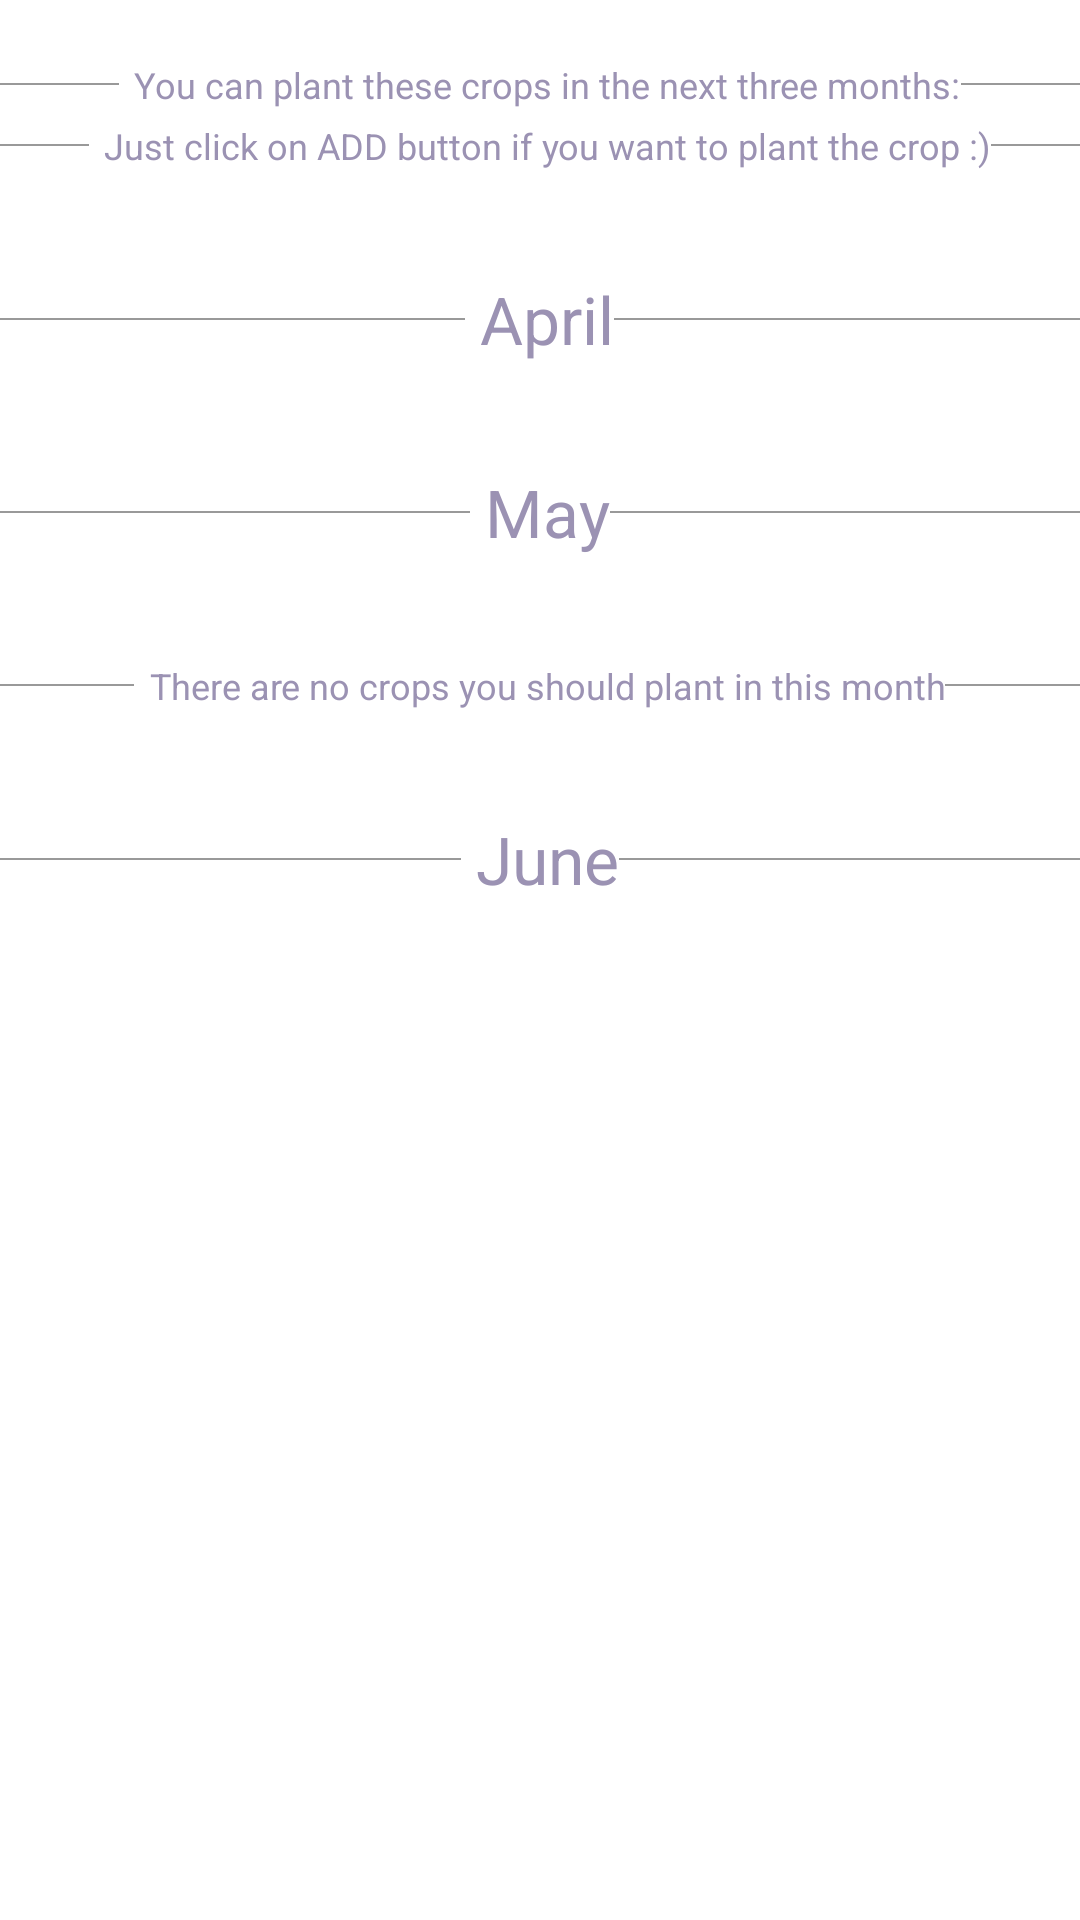

This screen was rendered from an Android layout file. Write that file and the resources it references.
<!-- AndroidManifest.xml: fallback theme Theme.MaterialComponents.DayNight.NoActionBar -->
<!-- res/layout/fragment_new_crop.xml -->
<ScrollView android:layout_width="match_parent"
    android:layout_height="match_parent"
    xmlns:android="http://schemas.android.com/apk/res/android" >

    <LinearLayout xmlns:app="http://schemas.android.com/apk/res-auto"
        xmlns:android="http://schemas.android.com/apk/res/android"
        android:layout_width="match_parent"
        android:layout_height="wrap_content"
        android:orientation="vertical">

        <LinearLayout
            android:layout_width="match_parent"
            android:layout_height="wrap_content"
            android:layout_marginTop="20dp"
            android:layout_marginBottom="2dp"
            android:gravity="center_vertical"
            android:orientation="horizontal">

            <View
                android:layout_width="0dp"
                android:layout_height="0.5dp"
                android:layout_weight="1"
                android:background="#999999"/>

            <TextView
                android:layout_width="wrap_content"
                android:layout_height="wrap_content"
                android:layout_marginLeft="5dp"
                android:gravity="center_horizontal"
                android:layout_gravity="center_horizontal"
                android:textSize="12sp"
                android:text="You can plant these crops in the next three months:"
                android:textColor="#9b92b3"/>

            <View
                android:layout_width="0dp"
                android:layout_height="0.5dp"
                android:layout_weight="1"
                android:background="#999999"/>

        </LinearLayout>

        <LinearLayout
            android:layout_width="match_parent"
            android:layout_height="wrap_content"
            android:layout_marginTop="2dp"
            android:layout_marginBottom="15dp"
            android:gravity="center_vertical"
            android:orientation="horizontal">

            <View
                android:layout_width="0dp"
                android:layout_height="0.5dp"
                android:layout_weight="1"
                android:background="#999999"/>

            <TextView
                android:layout_width="wrap_content"
                android:layout_height="wrap_content"
                android:layout_marginLeft="5dp"
                android:gravity="center_horizontal"
                android:layout_gravity="center_horizontal"
                android:textSize="12sp"
                android:text="Just click on ADD button if you want to plant the crop :)"
                android:textColor="#9b92b3"/>

            <View
                android:layout_width="0dp"
                android:layout_height="0.5dp"
                android:layout_weight="1"
                android:background="#999999"/>

        </LinearLayout>



        <LinearLayout
            android:layout_width="match_parent"
            android:layout_height="wrap_content"
            android:layout_marginTop="20dp"
            android:layout_marginBottom="15dp"
            android:gravity="center_vertical"
            android:orientation="horizontal">

            <View
                android:layout_width="0dp"
                android:layout_height="0.5dp"
                android:layout_weight="1"
                android:background="#999999"/>

            <TextView
                android:layout_width="wrap_content"
                android:layout_height="wrap_content"
                android:layout_marginLeft="5dp"
                android:gravity="center_horizontal"
                android:layout_gravity="center_horizontal"
                android:textSize="22sp"
                android:text="April"
                android:textColor="#9b92b3"/>

            <View
                android:layout_width="0dp"
                android:layout_height="0.5dp"
                android:layout_weight="1"
                android:background="#999999"/>

        </LinearLayout>


        <android.support.v7.widget.RecyclerView
            android:layout_width="match_parent"
            android:layout_height="wrap_content"
            android:id="@+id/april_month_recycler_view"
            app:layout_behavior="@string/appbar_scrolling_view_behavior">
        </android.support.v7.widget.RecyclerView>

        <LinearLayout
            android:layout_width="match_parent"
            android:layout_height="wrap_content"
            android:layout_marginTop="20dp"
            android:layout_marginBottom="15dp"
            android:gravity="center_vertical"
            android:orientation="horizontal">

            <View
                android:layout_width="0dp"
                android:layout_height="0.5dp"
                android:layout_weight="1"
                android:background="#999999"/>

            <TextView
                android:layout_width="wrap_content"
                android:layout_height="wrap_content"
                android:layout_marginLeft="5dp"
                android:gravity="center_horizontal"
                android:layout_gravity="center_horizontal"
                android:textSize="22sp"
                android:text="May"
                android:textColor="#9b92b3"/>

            <View
                android:layout_width="0dp"
                android:layout_height="0.5dp"
                android:layout_weight="1"
                android:background="#999999"/>

        </LinearLayout>

        <LinearLayout
            android:layout_width="match_parent"
            android:layout_height="wrap_content"
            android:layout_marginTop="20dp"
            android:layout_marginBottom="15dp"
            android:gravity="center_vertical"
            android:orientation="horizontal">

            <View
                android:layout_width="0dp"
                android:layout_height="0.5dp"
                android:layout_weight="1"
                android:background="#999999"/>

            <TextView
                android:layout_width="wrap_content"
                android:layout_height="wrap_content"
                android:layout_marginLeft="5dp"
                android:gravity="center_horizontal"
                android:layout_gravity="center_horizontal"
                android:textSize="12sp"
                android:text="There are no crops you should plant in this month"
                android:textColor="#9b92b3"/>

            <View
                android:layout_width="0dp"
                android:layout_height="0.5dp"
                android:layout_weight="1"
                android:background="#999999"/>

        </LinearLayout>



        

        <LinearLayout
            android:layout_width="match_parent"
            android:layout_height="wrap_content"
            android:layout_marginTop="20dp"
            android:layout_marginBottom="15dp"
            android:gravity="center_vertical"
            android:orientation="horizontal">

            <View
                android:layout_width="0dp"
                android:layout_height="0.5dp"
                android:layout_weight="1"
                android:background="#999999"/>

            <TextView
                android:layout_width="wrap_content"
                android:layout_height="wrap_content"
                android:layout_marginLeft="5dp"
                android:gravity="center_horizontal"
                android:layout_gravity="center_horizontal"
                android:textSize="22sp"
                android:text="June"
                android:textColor="#9b92b3"/>

            <View
                android:layout_width="0dp"
                android:layout_height="0.5dp"
                android:layout_weight="1"
                android:background="#999999"/>

        </LinearLayout>


        <android.support.v7.widget.RecyclerView
            android:layout_width="match_parent"
            android:layout_height="wrap_content"
            android:id="@+id/june_month_recycler_view"
            app:layout_behavior="@string/appbar_scrolling_view_behavior">
        </android.support.v7.widget.RecyclerView>

    </LinearLayout>
</ScrollView>
<!-- resources referenced by this layout -->
<resources>

</resources>
